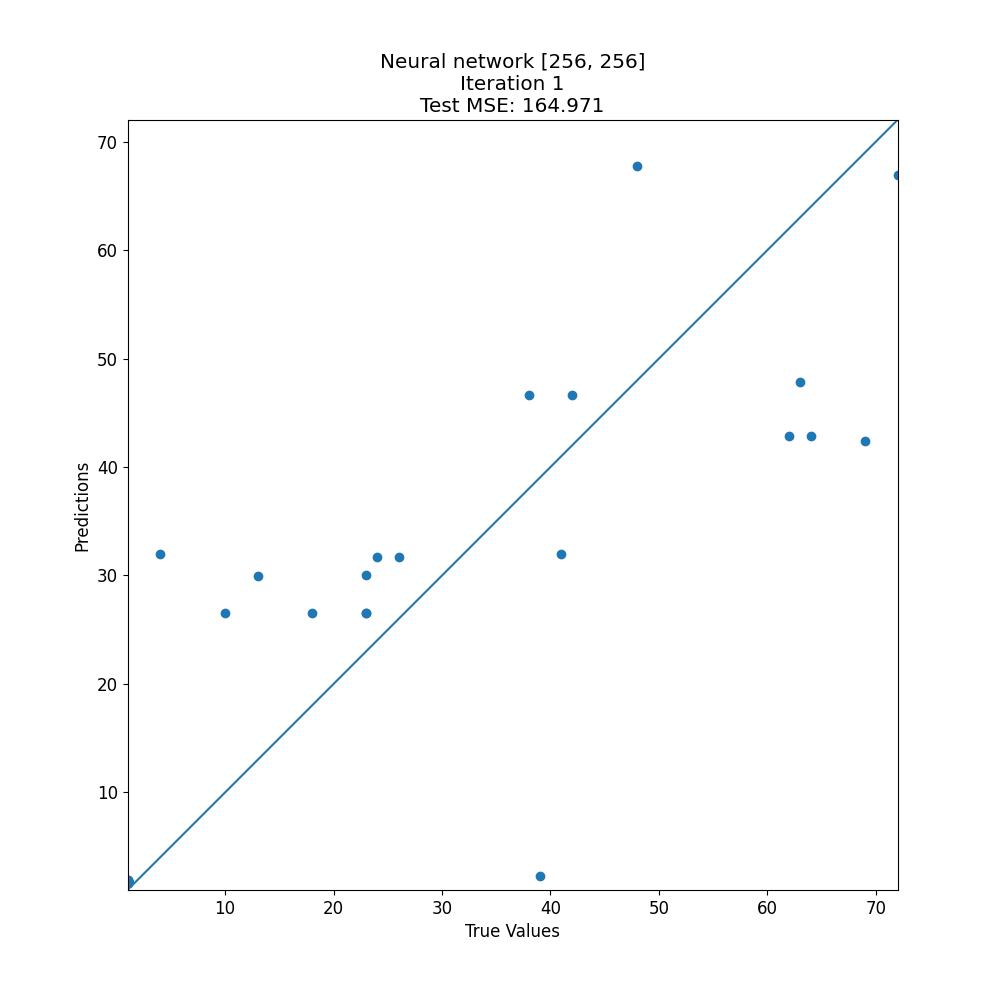

The file beside this chart, header and first rows:
target, prediction
64, 42.9
18, 26.57
1, 1.8
1, 1.896
69, 42.44
23, 26.58
41, 31.98
1, 1.8
72, 66.92
1, 1.8
24, 31.67
39, 2.332
23, 26.58
48, 67.79
1, 1.8
26, 31.69
42, 46.64
23, 30.03
1, 1.689
63, 47.8
1, 1.689
1, 1.817
38, 46.64
13, 29.99
1, 1.815
10, 26.57
4, 31.98
1, 1.722
1, 1.8
1, 1.689
1, 1.896
62, 42.9
